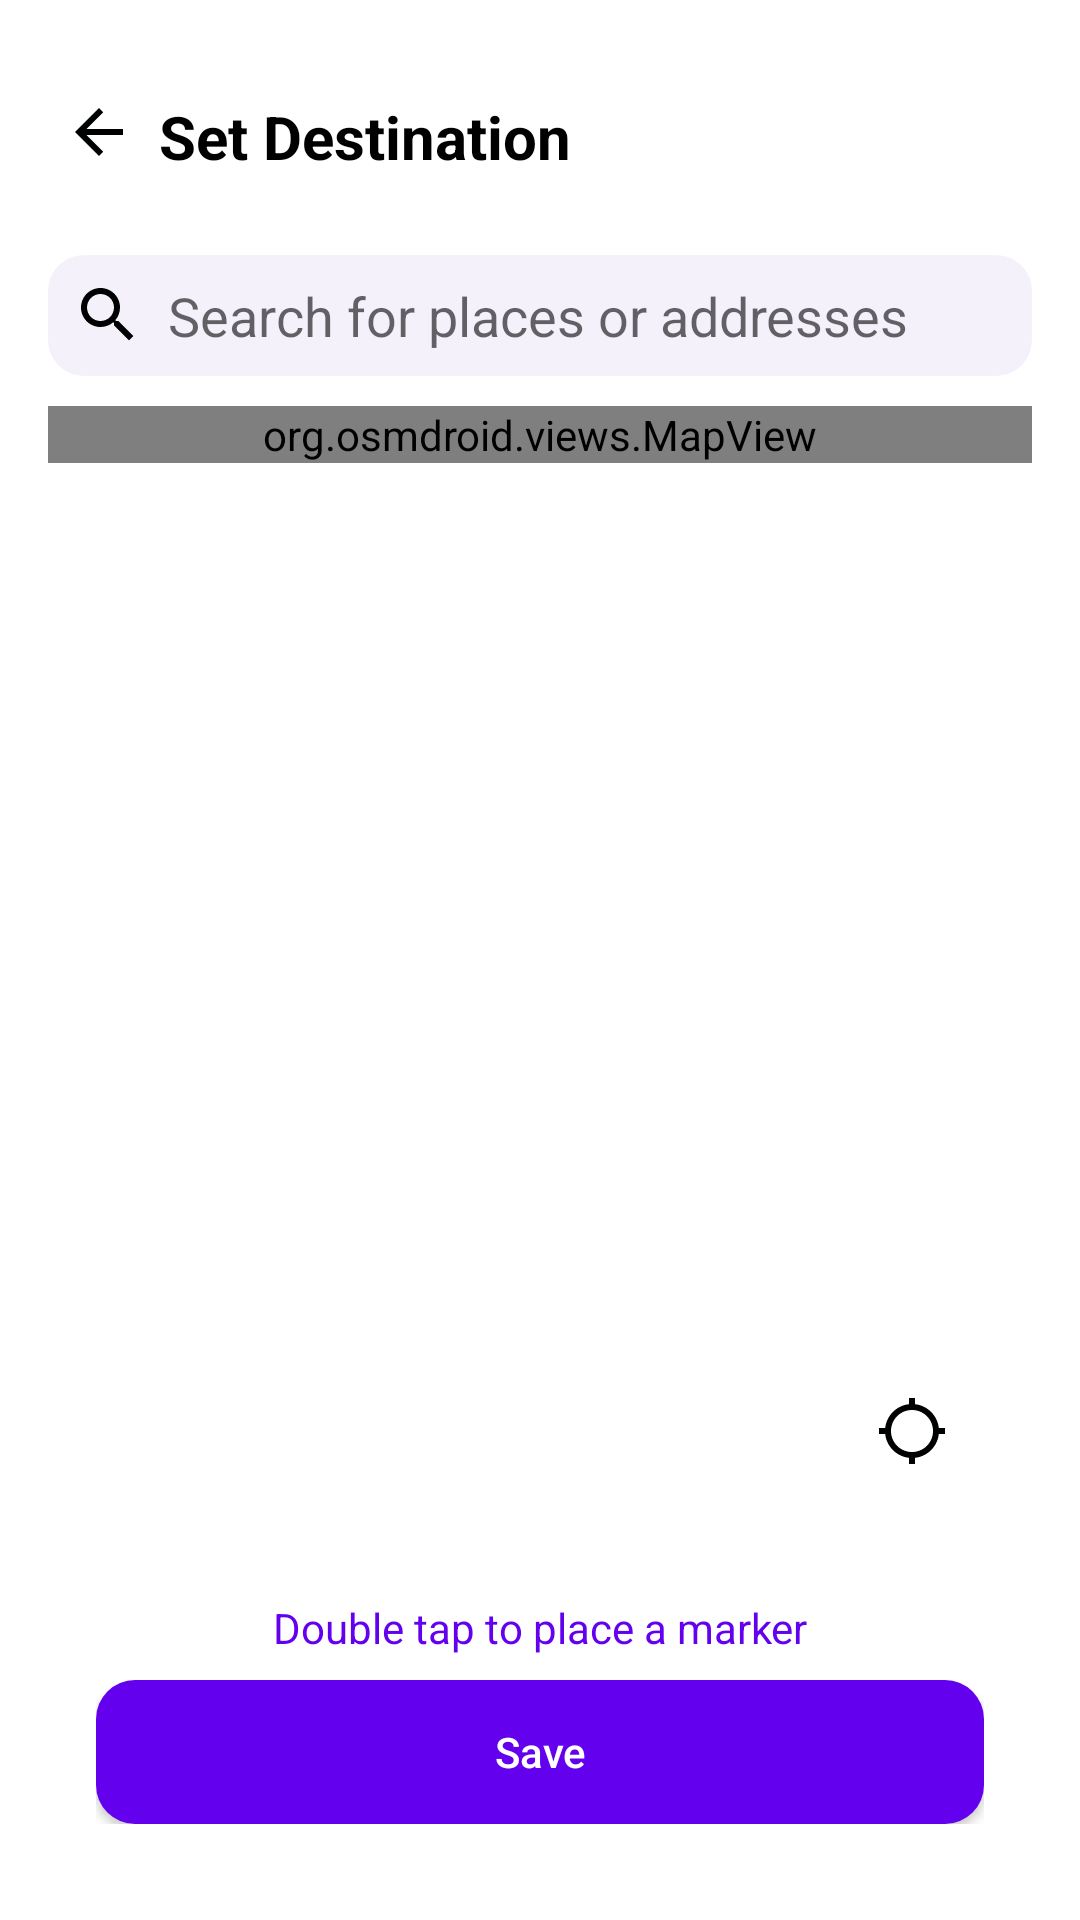

Here is an Android app screen rendered from its layout file. Give the layout XML and the strings, colors and styles it references.
<!-- AndroidManifest.xml: application theme Theme.MyLocation -->
<!-- res/layout/activity_select_map_location.xml -->
<?xml version="1.0" encoding="utf-8"?>
<LinearLayout
    xmlns:android="http://schemas.android.com/apk/res/android"
    xmlns:app="http://schemas.android.com/apk/res-auto"
    android:layout_width="match_parent"
    android:layout_height="match_parent"
    android:orientation="vertical"
    android:padding="16dp"
    android:id="@+id/background_layout"
    android:background="@color/white">

    
    <RelativeLayout
        android:id="@+id/topBar"
        android:layout_width="match_parent"
        android:layout_height="wrap_content"
        android:padding="16dp"
        android:paddingStart="5dp"
        android:gravity="center_vertical"
        >

        
        <ImageView
            android:id="@+id/back_button"
            android:layout_width="24dp"
            android:layout_height="24dp"
            android:src="@drawable/ic_back"
            android:layout_alignParentStart="true"
            android:contentDescription="Back Icon" />

        
        <TextView
            android:id="@+id/title"
            android:layout_width="wrap_content"
            android:layout_height="wrap_content"
            android:layout_toEndOf="@id/back_button"
            android:layout_marginStart="8dp"
            android:layout_centerVertical="true"
            android:text="Set Destination"
            android:textSize="20sp"
            android:textColor="@android:color/black"
            android:textStyle="bold" />
    </RelativeLayout>

    
    <LinearLayout
        android:id="@+id/searchContainer"
        android:layout_width="match_parent"
        android:layout_height="wrap_content"
        android:orientation="horizontal"
        android:background="@drawable/search_bar_background"
        android:padding="8dp"
        android:layout_marginBottom="10dp"
        android:layout_marginTop="10dp"
        android:gravity="center_vertical">

        <ImageView
            android:layout_width="24dp"
            android:layout_height="24dp"
            android:src="@drawable/ic_search"
            android:contentDescription="Search icon"
            android:layout_marginEnd="8dp"
            android:layout_gravity="center_vertical" />

        <EditText
            android:id="@+id/search_place"
            android:layout_width="0dp"
            android:layout_height="wrap_content"
            android:layout_weight="1"
            android:hint="Search for places or addresses"
            android:layout_gravity="center_vertical"
            android:background="@android:color/transparent"
            android:textColor="@android:color/black"
            android:inputType="text"
            android:imeOptions="actionSearch"/>
    </LinearLayout>

    









    <androidx.constraintlayout.widget.ConstraintLayout
        android:layout_width="match_parent"
        android:layout_height="wrap_content"
        android:layout_weight="1"
        >
        
        <org.osmdroid.views.MapView
            android:id="@+id/osm_map"
            android:layout_width="match_parent"
            android:layout_height="0dp"
            android:background="@color/gray"
            app:layout_constraintTop_toTopOf="parent" />

        <ImageButton
            android:id="@+id/my_location_button"
            android:layout_width="48dp"
            android:layout_height="48dp"
            android:layout_marginEnd="16dp"
            android:layout_marginBottom="16dp"
            android:background="@drawable/rounded_textview"
            android:contentDescription="My Location Button"
            android:src="@drawable/ic_my_location_off"
            app:layout_constraintBottom_toBottomOf="parent"
            app:layout_constraintEnd_toEndOf="parent" />

    </androidx.constraintlayout.widget.ConstraintLayout>

    
    <LinearLayout
        android:id="@+id/footer"
        android:layout_width="match_parent"
        android:layout_height="wrap_content"
        android:layout_alignParentBottom="true"
        android:orientation="vertical"
        android:background="@android:color/white"
        android:layout_below="@id/map"
        android:padding="16dp">

        
        <TextView
            android:id="@+id/doubleTapInstruction"
            android:layout_width="match_parent"
            android:layout_height="wrap_content"
            android:text="Double tap to place a marker"
            android:textAlignment="center"
            android:textSize="14sp"
            android:textColor="@color/purple" />

        
        <LinearLayout
            android:id="@+id/actionButtons"
            android:layout_width="match_parent"
            android:layout_height="wrap_content"
            android:orientation="horizontal"
            android:layout_marginTop="8dp">

            
            <Button
                android:id="@+id/save_button"
                android:layout_width="0dp"
                android:layout_height="wrap_content"
                android:layout_weight="1"
                android:text="Save"
                android:textAllCaps="false"
                android:background="@drawable/button_curved"
                android:textColor="@android:color/white" />

        </LinearLayout>
    </LinearLayout>
</LinearLayout>
<!-- resources referenced by this layout -->
<resources>
  <color name="gray">#808080</color>
  <color name="purple">#6300EE</color>
  <color name="white">#FFFFFFFF</color>
  <!-- drawable button_curved (drawable) -->
  <?xml version="1.0" encoding="utf-8"?>
  <shape xmlns:android="http://schemas.android.com/apk/res/android">
      <solid android:color="#6300EE" /> 
      <corners android:radius="13dp" /> 
      <padding android:left="8dp" android:top="4dp" android:right="8dp" android:bottom="4dp" />
  </shape>
  <!-- drawable ic_back (drawable) -->
  <vector android:autoMirrored="true" android:height="24dp"
      android:tint="#000101" android:viewportHeight="24"
      android:viewportWidth="24" android:width="24dp" xmlns:android="http://schemas.android.com/apk/res/android">
      <path android:fillColor="@android:color/white" android:pathData="M20,11H7.83l5.59,-5.59L12,4l-8,8 8,8 1.41,-1.41L7.83,13H20v-2z"/>
  </vector>
  <!-- drawable ic_my_location_off (drawable) -->
  <vector android:height="24dp" android:tint="#000101"
      android:viewportHeight="24" android:viewportWidth="24"
      android:width="24dp" xmlns:android="http://schemas.android.com/apk/res/android">
      <path android:fillColor="@android:color/white" android:pathData="M20.94,11c-0.46,-4.17 -3.77,-7.48 -7.94,-7.94V1h-2v2.06C6.83,3.52 3.52,6.83 3.06,11H1v2h2.06c0.46,4.17 3.77,7.48 7.94,7.94V23h2v-2.06c4.17,-0.46 7.48,-3.77 7.94,-7.94H23v-2h-2.06zM12,19c-3.87,0 -7,-3.13 -7,-7s3.13,-7 7,-7 7,3.13 7,7 -3.13,7 -7,7z"/>
  </vector>
  <!-- drawable ic_search (drawable) -->
  <vector android:height="24dp" android:tint="#000101"
      android:viewportHeight="24" android:viewportWidth="24"
      android:width="24dp" xmlns:android="http://schemas.android.com/apk/res/android">
      <path android:fillColor="@android:color/white" android:pathData="M15.5,14h-0.79l-0.28,-0.27C15.41,12.59 16,11.11 16,9.5 16,5.91 13.09,3 9.5,3S3,5.91 3,9.5 5.91,16 9.5,16c1.61,0 3.09,-0.59 4.23,-1.57l0.27,0.28v0.79l5,4.99L20.49,19l-4.99,-5zM9.5,14C7.01,14 5,11.99 5,9.5S7.01,5 9.5,5 14,7.01 14,9.5 11.99,14 9.5,14z"/>
  </vector>
  <!-- drawable search_bar_background (drawable) -->
  <shape xmlns:android="http://schemas.android.com/apk/res/android">
      <solid android:color="@color/light_purple" />
      <corners android:radius="12dp" />
      <padding android:left="12dp" android:right="12dp" />
  </shape>
  <style name="Theme.MyLocation" parent="Base.Theme.MyLocation" />
  <color name="light_purple">#F4F1FA</color>
  <style name="Base.Theme.MyLocation" parent="Theme.MaterialComponents.Light.NoActionBar">
          
          
          <item name="android:statusBarColor">@color/white</item>
          <item name="android:windowBackground">@color/white</item>
          <item name="android:windowLightStatusBar">true</item>
  
  
          <item name="colorPrimary">@color/colorPrimary</item>
          <item name="colorPrimaryVariant">@color/colorPrimaryVariant</item>
          <item name="colorSecondary">@color/colorSecondary</item>
          <item name="android:colorBackground">@color/colorBackground</item>
          <item name="colorSurface">@color/colorSurface</item>
          <item name="colorError">@color/colorError</item>
          <item name="android:colorPrimary">@color/colorPrimary</item>
  
          <item name="android:textColor">@color/defaultTextColor</item>
  
      </style>
  <color name="colorPrimary">#6200EE</color>
  <color name="colorPrimaryVariant">#3700B3</color>
  <color name="colorSecondary">@color/purple_900</color>
  <color name="colorBackground">#FFFFFF</color>
  <color name="colorSurface">#FFFFFF</color>
  <color name="colorError">#B00020</color>
  <color name="defaultTextColor">#FF000000</color>
  <color name="purple_900">#4A03AF</color>
</resources>
